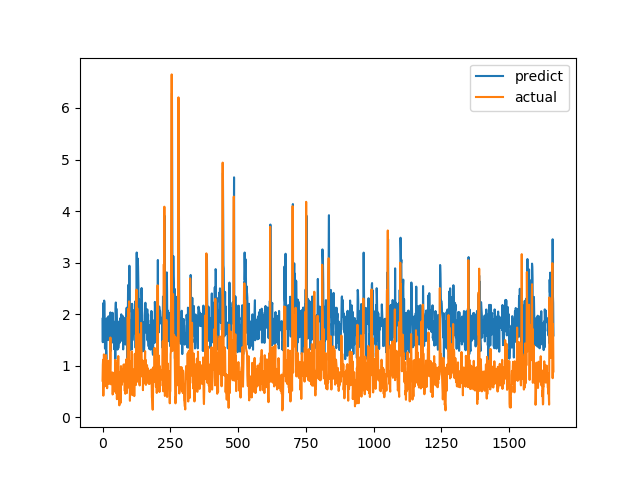

Source data for this figure (header and first rows):
predict, actual
1.91, 0.7094
1.456, 1.015
2.096, 1.116
2.217, 0.4183
1.817, 1.002
1.978, 1.219
2.263, 1.143
2.202, 0.6528
1.914, 0.6747
1.336, 0.601
1.732, 0.6695
1.821, 0.6538
1.311, 0.7814
1.296, 1.206
1.123, 0.8469
1.676, 0.8286
1.921, 0.6482
1.502, 0.5624
1.664, 0.7183
1.899, 1.1
1.497, 0.9542
1.887, 0.729
1.958, 0.6694
1.812, 0.8631
1.74, 0.6465
1.821, 0.8223
1.871, 0.9236
1.962, 0.8301
1.377, 1.067
2.033, 1.546
1.285, 0.6827
1.967, 0.6386
1.864, 0.6464
1.812, 0.6881
1.878, 0.7274
1.763, 0.65
1.881, 0.8694
2.027, 0.4409
1.45, 0.4519
1.742, 0.7575
1.792, 0.4952
1.686, 0.6851
1.719, 0.7244
1.318, 0.8654
1.807, 0.74
1.833, 0.8071
1.854, 0.8204
1.127, 1.114
2.098, 1.109
2.226, 0.4751
1.851, 1.039
2.107, 0.9458
1.889, 0.7878
1.561, 0.3505
1.655, 0.9368
1.312, 0.9868
1.774, 0.647
1.841, 1.03
1.339, 1.187
1.408, 0.9329
... 1,604 more rows
